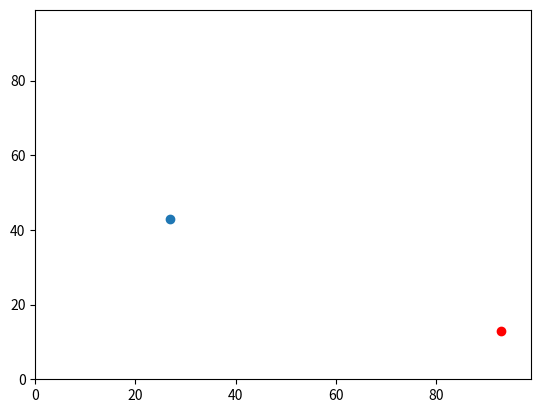

Write the Python code that produced this figure.
# Import modules.
import random
import operator 
import matplotlib.pyplot

# Set up agents.
num_of_agents = 10 
agents = []

# Make the agents (random y and x values). 
for i in range(num_of_agents):
    agents.append([random.randint(0,99),random.randint(0,99)])

print(agents)

# Move the agents.
for i in range(num_of_agents):
    
    #Move one step in y direction.
    if random.random() < 0.5:
        agents[i][0] += 1
    else:
        agents[i][0] -= 1
    
    # Move one step in x direction.
    if random.random() < 0.5:
        agents[i][1] += 1 
    else:
        agents[i][1] -= 1

print(agents)


'''# Work out pythagorian distance between two points. 
answer = (((agents[0][0] - agents[1][0])**2) + ((agents[0][1] - agents[1][1])**2))**0.5

#Print answer.
print(answer)'''

# Print agent with the max y value.
print(max(agents))

# Print agent with the max x value.
print(max(agents, key=operator.itemgetter(1)))

# Matplotlib 
matplotlib.pyplot.ylim(0, 99)
matplotlib.pyplot.xlim(0, 99)
matplotlib.pyplot.scatter(agents[0][1],agents[0][0])
matplotlib.pyplot.scatter(agents[1][1],agents[1][0])
# Colour the most easterly agent red. 
m = max(agents, key=operator.itemgetter(1))
matplotlib.pyplot.scatter(m[1],m[0], color='red')
# Plot data. 
matplotlib.pyplot.show()
